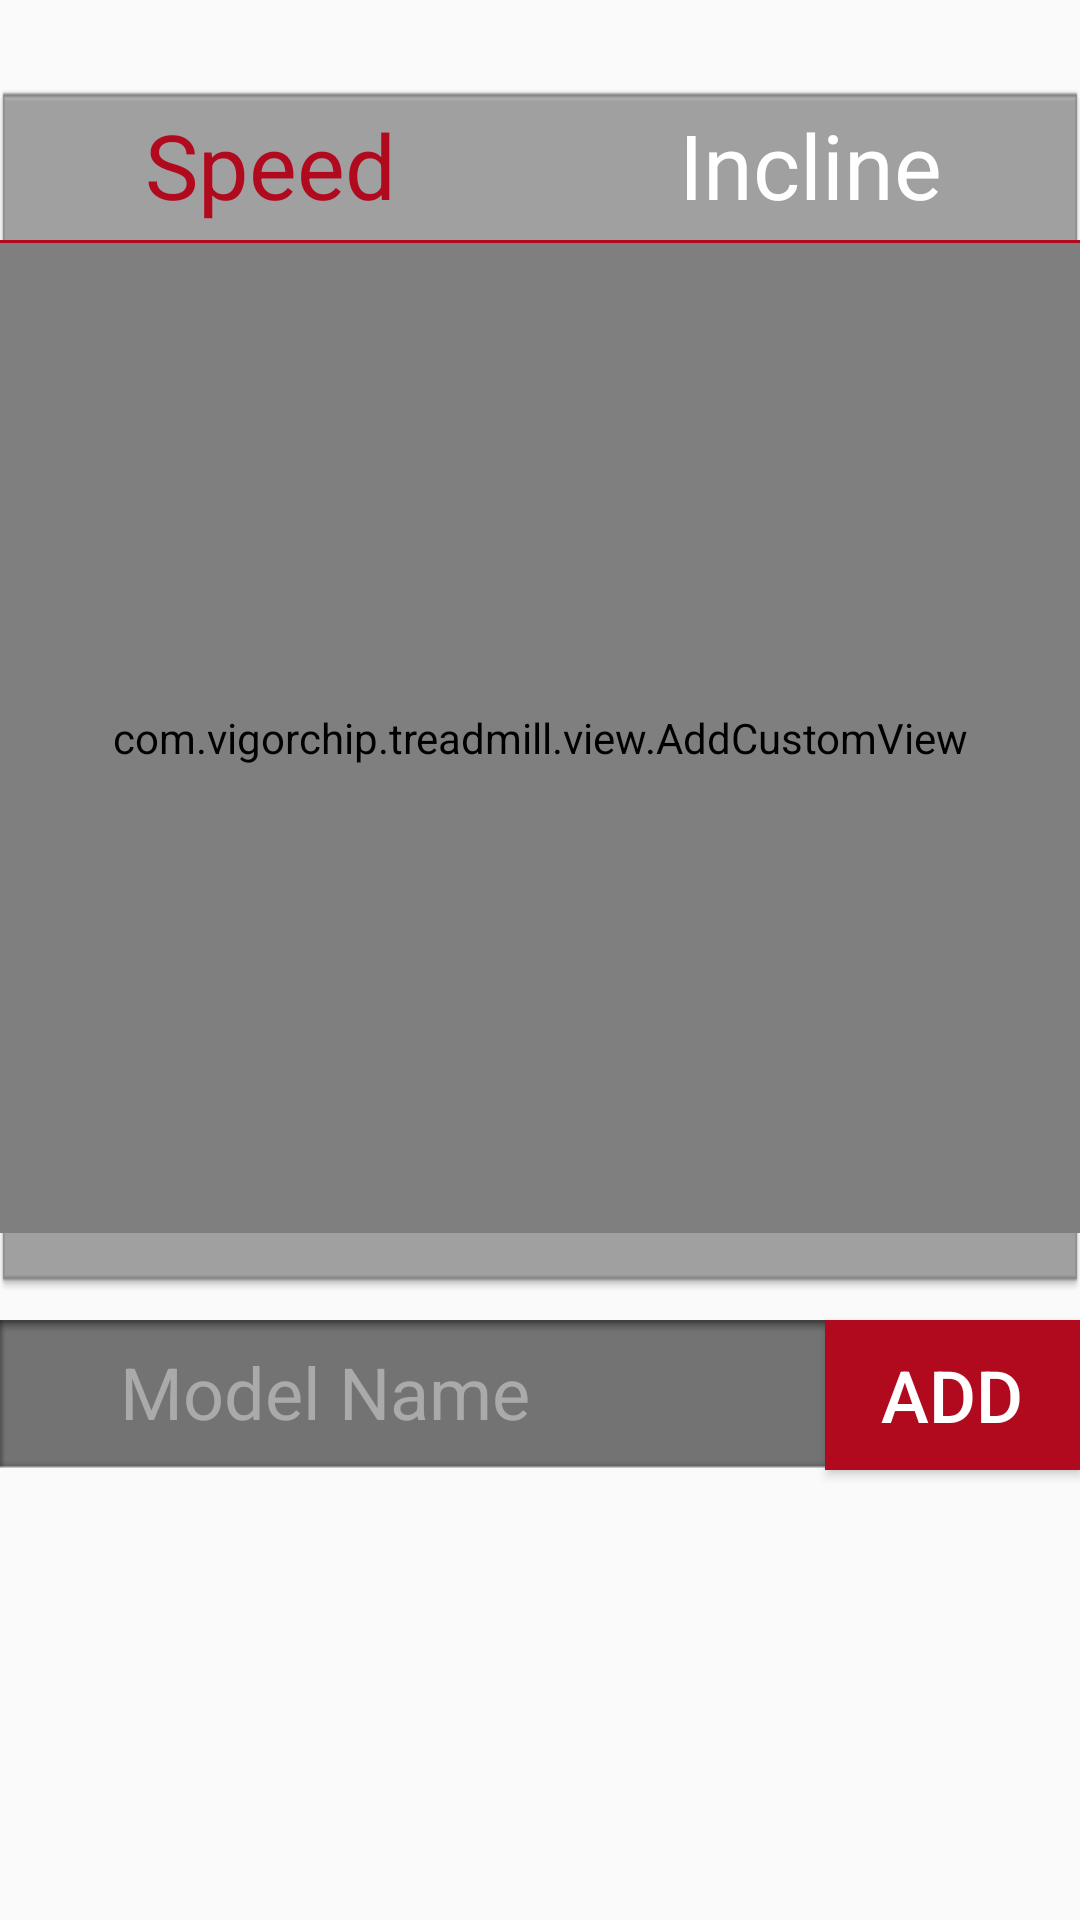

Android layout source for this screen:
<!-- AndroidManifest.xml: application theme AppTheme -->
<!-- res/layout/fragment_adjust_custom.xml -->
<?xml version="1.0" encoding="utf-8"?>
<RelativeLayout xmlns:android="http://schemas.android.com/apk/res/android"
    android:layout_width="wrap_content"
    android:layout_height="wrap_content"
    android:layout_gravity="center_horizontal"
    android:gravity="center_horizontal">

    <RelativeLayout
        android:id="@+id/add_ll_custom"
        android:layout_width="@dimen/my800dp"
        android:layout_height="@dimen/my400dp"
        android:layout_marginTop="@dimen/my30dp"
        android:background="@mipmap/add_custom_bj">

        <RadioGroup
            android:id="@+id/selector_rg_ascend"
            android:layout_width="@dimen/my800dp"
            android:layout_height="@dimen/my50dp"
            android:orientation="horizontal">

            <RadioButton
                android:id="@+id/selector_rb_sped"
                android:layout_width="0dp"
                android:layout_height="match_parent"
                android:layout_weight="1"
                android:button="@null"
                android:gravity="center"
                android:text="@string/speed"
                android:textColor="@color/heart_text"
                android:textSize="@dimen/my30dp" />

            <RadioButton
                android:id="@+id/selector_rb_slop"
                android:layout_width="0dp"
                android:layout_height="match_parent"
                android:layout_weight="1"
                android:button="@null"
                android:gravity="center"
                android:text="@string/sloped"
                android:textColor="@android:color/white"
                android:textSize="@dimen/my30dp" />
        </RadioGroup>

        <View
            android:id="@+id/custom_view_speed"
            android:layout_width="@dimen/my400dp"
            android:layout_height="@dimen/my1dp"
            android:layout_below="@id/selector_rg_ascend"
            android:background="@color/heart_text" />

        <View
            android:id="@+id/custom_view_sloped"
            android:layout_width="@dimen/my400dp"
            android:layout_height="@dimen/my1dp"
            android:layout_below="@id/selector_rg_ascend"
            android:layout_toRightOf="@id/custom_view_speed"
            android:background="@color/heart_text"
            android:visibility="invisible" />

        <com.vigorchip.treadmill.view.AddCustomView
            android:id="@+id/custom_acv_data"
            android:layout_width="@dimen/my800dp"
            android:layout_height="@dimen/my330dp"
            android:layout_below="@id/custom_view_sloped" />
    </RelativeLayout>

    <EditText
        android:id="@+id/custom_et_name"
        android:layout_width="@dimen/my700dp"
        android:layout_height="@dimen/my50dp"
        android:layout_alignLeft="@id/add_ll_custom"
        android:layout_below="@id/add_ll_custom"
        android:layout_marginTop="@dimen/my10dp"
        android:background="@mipmap/name_frame"
        android:hint="@string/mode_name"
        android:paddingBottom="@dimen/my10dp"
        android:singleLine="true"
        android:paddingLeft="@dimen/my40dp"
        android:paddingTop="@dimen/my10dp"
        android:textColor="@android:color/white"
        android:textColorHint="@android:color/darker_gray"
        android:textSize="@dimen/my24dp" />

    <Button
        android:id="@+id/add_btn_custom"
        android:layout_width="@dimen/my85dp"
        android:layout_height="@dimen/my50dp"
        android:layout_alignRight="@id/add_ll_custom"
        android:layout_below="@id/add_ll_custom"
        android:layout_marginTop="@dimen/my10dp"
        android:background="@color/heart_text"
        android:gravity="center"
        android:text="@string/add"
        android:textColor="@android:color/white"
        android:textSize="@dimen/my24dp" />
</RelativeLayout>
<!-- resources referenced by this layout -->
<resources>
  <color name="heart_text">#b10a1f</color>
  <dimen name="my10dp">10dp</dimen>
  <dimen name="my1dp">1dp</dimen>
  <dimen name="my24dp">24dp</dimen>
  <dimen name="my30dp">30dp</dimen>
  <dimen name="my330dp">330dp</dimen>
  <dimen name="my400dp">400dp</dimen>
  <dimen name="my40dp">40dp</dimen>
  <dimen name="my50dp">50dp</dimen>
  <dimen name="my700dp">700dp</dimen>
  <dimen name="my800dp">800dp</dimen>
  <dimen name="my85dp">85dp</dimen>
  <!-- mipmap add_custom_bj: png bitmap (mipmap, 1990 bytes) -->
  <!-- mipmap name_frame: png bitmap (mipmap, 466 bytes) -->
  <string name="add">Add</string>
  <string name="mode_name">Model Name</string>
  <string name="sloped">Incline</string>
  <string name="speed">Speed</string>
  <style name="AppTheme" parent="Theme.AppCompat.Light.DarkActionBar">
          
          <item name="colorPrimary">@color/colorPrimary</item>
          <item name="colorPrimaryDark">@color/colorPrimaryDark</item>
          <item name="colorAccent">@color/colorAccent</item>
      </style>
  <color name="colorPrimary">#3F51B5</color>
  <color name="colorPrimaryDark">#303F9F</color>
  <color name="colorAccent">#FF4081</color>
</resources>
